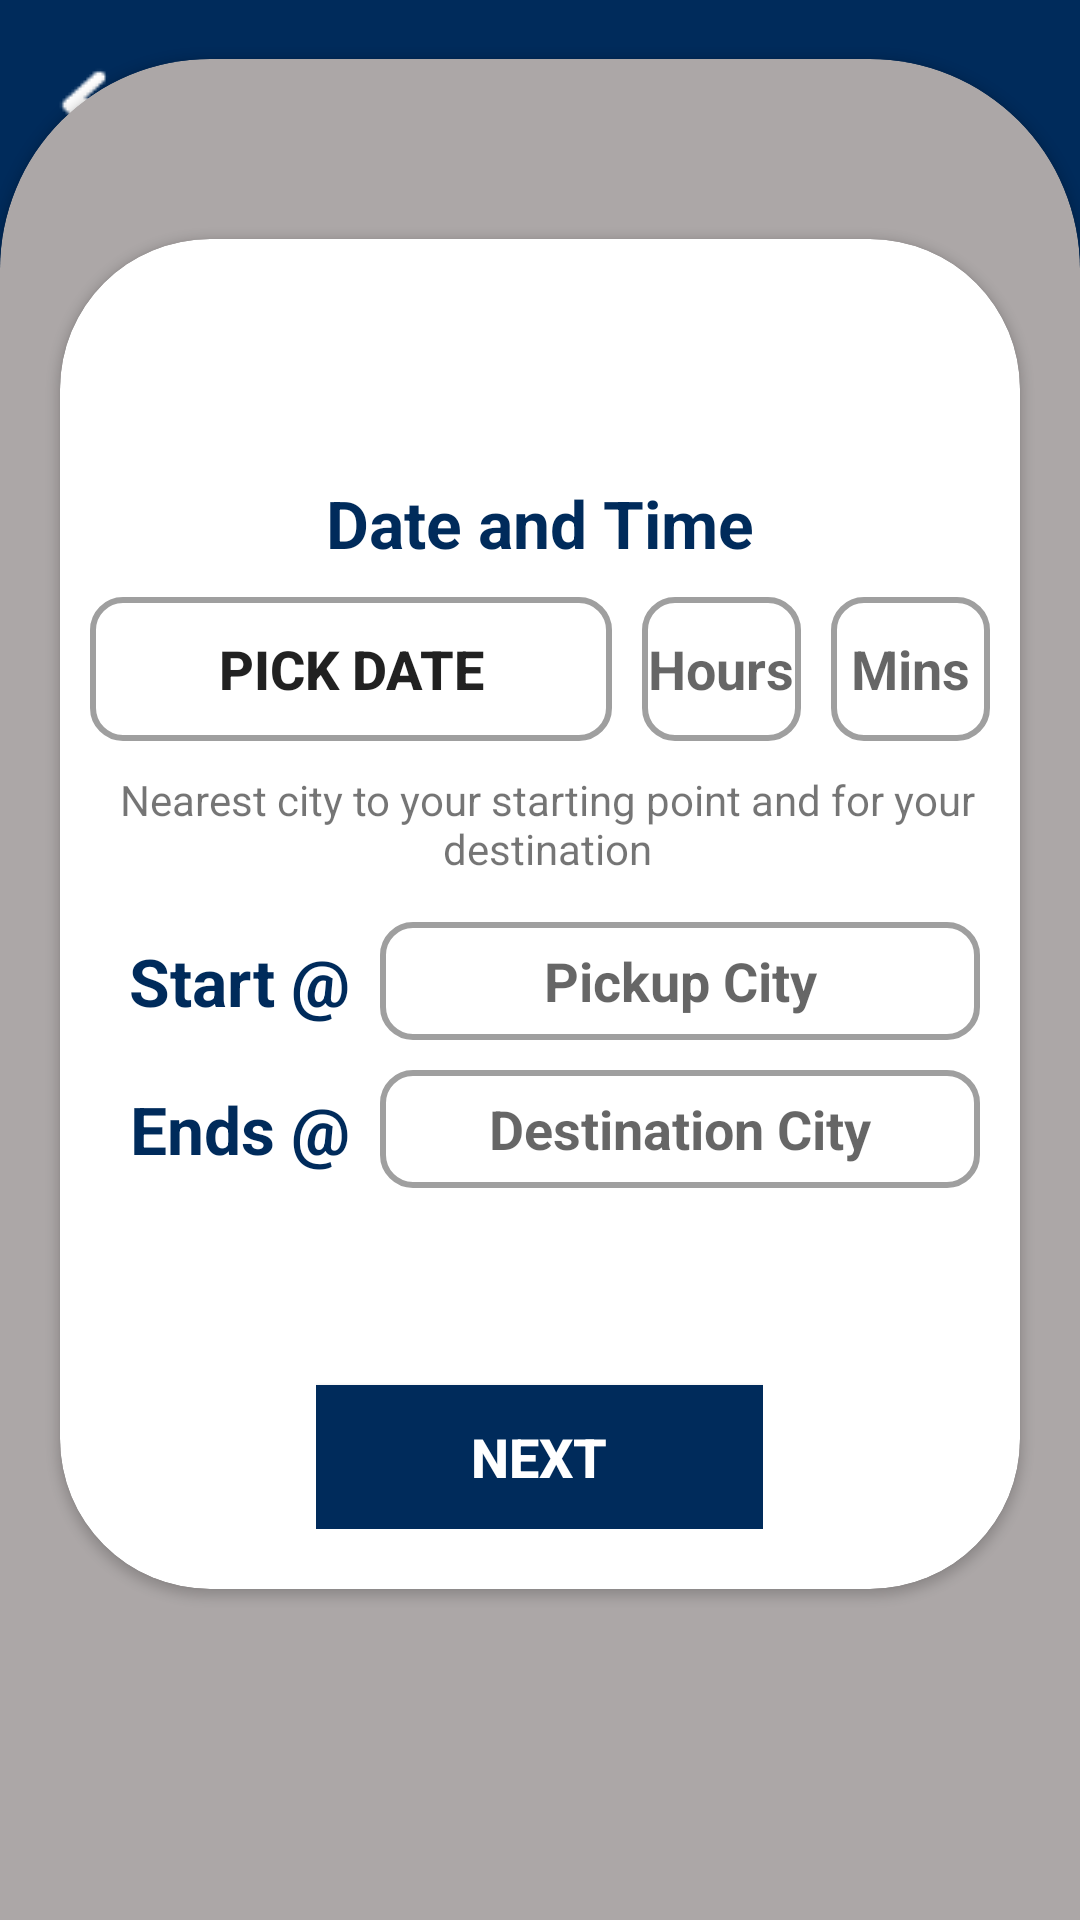

Write the Android layout XML for this screen, with the resource values it uses.
<!-- AndroidManifest.xml: application theme Theme.RideBuddy23 -->
<!-- res/layout/activity_journey_register.xml -->
<?xml version="1.0" encoding="utf-8"?>
<androidx.constraintlayout.widget.ConstraintLayout xmlns:android="http://schemas.android.com/apk/res/android"
    xmlns:app="http://schemas.android.com/apk/res-auto"
    xmlns:tools="http://schemas.android.com/tools"
    android:layout_width="match_parent"
    android:layout_height="match_parent"
    android:background="#002B5B"
    tools:context=".JourneyRegister">

    <ImageView
        android:layout_width="40dp"
        android:layout_height="40dp"
        android:layout_margin="15dp"
        android:scaleType="centerCrop"
        app:layout_constraintStart_toStartOf="parent"
        app:layout_constraintTop_toTopOf="parent"
        app:srcCompat="@drawable/back_icon" />

    <TextView
        android:layout_width="match_parent"
        android:layout_height="wrap_content"
        android:layout_marginBottom="30dp"
        android:text="CREATE NEW JOURNEY"
        android:textAlignment="center"
        android:textColor="@color/white"
        android:textSize="27dp"
        android:textStyle="bold"
        app:layout_constraintBottom_toTopOf="@+id/cardView3"
        app:layout_constraintEnd_toEndOf="parent"
        app:layout_constraintStart_toStartOf="parent" />

    <androidx.cardview.widget.CardView
        android:id="@+id/cardView3"
        android:layout_width="match_parent"
        android:layout_height="700dp"
        android:layout_marginBottom="-80dp"
        android:backgroundTint="#ACA7A7"
        app:cardCornerRadius="70dp"
        app:layout_constraintBottom_toBottomOf="parent">

        <androidx.cardview.widget.CardView
            android:layout_width="match_parent"
            android:layout_height="450dp"
            android:layout_marginHorizontal="20dp"
            android:layout_marginTop="60dp"
            app:cardCornerRadius="50dp"
            >
            <LinearLayout
                android:layout_width="match_parent"
                android:layout_height="match_parent"
                android:orientation="vertical"
                android:paddingTop="50dp"
                android:layout_marginVertical="20dp"
                android:layout_marginHorizontal="10dp"
                >

                <TextView
                    android:layout_width="match_parent"
                    android:layout_height="wrap_content"
                    android:text="Date and Time"
                    android:textSize="22dp"
                    android:textStyle="bold"
                    android:textAlignment="center"
                    android:layout_margin="10dp"
                    android:textColor="#002B5B"
                    />


                <LinearLayout
                    android:layout_width="match_parent"
                    android:layout_height="wrap_content">


                </LinearLayout>

                <LinearLayout
                    android:layout_width="match_parent"
                    android:layout_height="wrap_content"
                    android:orientation="horizontal">

                    <Button
                        android:id="@+id/dateBtn"
                        android:layout_width="174dp"
                        android:textSize="18dp"
                        android:layout_height="wrap_content"
                        android:onClick="changeDate"
                        android:textStyle="bold"
                        android:layout_marginRight="10dp"
                        android:background="@drawable/border_btn"
                        android:text="Pick Date" />

                    <EditText
                        android:id="@+id/hours"
                        android:layout_width="wrap_content"
                        android:layout_height="match_parent"
                        android:layout_weight="1"
                        android:ems="10"
                        android:layout_marginRight="10dp"
                        android:textSize="18dp"
                        android:textStyle="bold"
                        android:inputType="number"
                        android:textAlignment="center"
                        android:background="@drawable/border_btn"
                        android:hint="Hours" />

                    <EditText
                        android:id="@+id/minis"
                        android:layout_width="wrap_content"
                        android:layout_height="match_parent"
                        android:layout_weight="1"
                        android:ems="10"
                        android:textSize="18dp"
                        android:textStyle="bold"
                        android:textAlignment="center"
                        android:hint="Mins"
                        android:background="@drawable/border_btn"
                        android:inputType="number"
                         />
                </LinearLayout>

                <TextView
                    android:layout_width="match_parent"
                    android:layout_marginVertical="10dp"
                    android:layout_marginLeft="5dp"
                    android:layout_height="wrap_content"
                    android:textAlignment="center"
                    android:text="Nearest city to your starting point and for your destination"
                    />

                <LinearLayout
                    android:layout_width="match_parent"
                    android:gravity="center"
                    android:layout_height="wrap_content">

                    <TextView
                        android:layout_width="wrap_content"
                        android:layout_height="wrap_content"
                        android:text="Start @"
                        android:textSize="22dp"
                        android:textStyle="bold"
                        android:layout_margin="10dp"
                        android:textColor="#002B5B"
                        />

                    <EditText
                        android:id="@+id/pickupCity"
                        android:layout_width="200dp"
                        android:layout_height="match_parent"
                        android:layout_marginVertical="5dp"
                        android:textSize="18dp"
                        android:textStyle="bold"
                        android:inputType="text"
                        android:textAlignment="center"
                        android:background="@drawable/border_btn"
                        android:hint="Pickup City" />

                </LinearLayout>

                <LinearLayout
                    android:layout_width="match_parent"
                    android:gravity="center"
                    android:layout_height="wrap_content">

                    <TextView
                        android:layout_width="wrap_content"
                        android:layout_height="wrap_content"
                        android:text="Ends @"
                        android:textSize="22dp"
                        android:textStyle="bold"
                        android:layout_margin="10dp"
                        android:textColor="#002B5B"
                        />

                    <EditText
                        android:id="@+id/desCity"
                        android:layout_width="200dp"
                        android:layout_height="match_parent"
                        android:layout_marginVertical="5dp"
                        android:textSize="18dp"
                        android:textStyle="bold"
                        android:inputType="text"
                        android:textAlignment="center"
                        android:background="@drawable/border_btn"
                        android:hint="Destination City" />


                </LinearLayout>

                <LinearLayout
                    android:layout_width="wrap_content"
                    android:layout_gravity="center"
                    android:gravity="bottom"
                    android:layout_height="fill_parent">
                    <Button
                        android:layout_width="149dp"
                        android:layout_height="wrap_content"
                        android:background="#002B5B"
                        android:textSize="18dp"
                        android:layout_gravity="bottom"
                        android:textColor="@color/white"
                        android:textStyle="bold"
                        android:onClick="nextBtn"
                        android:text="next" />

                </LinearLayout>


            </LinearLayout>



        </androidx.cardview.widget.CardView>


    </androidx.cardview.widget.CardView>

</androidx.constraintlayout.widget.ConstraintLayout>
<!-- resources referenced by this layout -->
<resources>
  <color name="white">#FFFFFFFF</color>
  <!-- drawable back_icon: png bitmap (drawable, 658 bytes) -->
  <!-- drawable border_btn (drawable) -->
  <?xml version="1.0" encoding="utf-8"?>
  <layer-list xmlns:android="http://schemas.android.com/apk/res/android">
      <item>
          <shape  android:shape="rectangle">
  
  
              <corners android:radius="10dp" />
  
          </shape>
      </item>
      <item>
          <shape  android:shape="rectangle">
          <stroke
              android:width="2dp"
              android:color="#9F9F9F"/>
          <corners
              android:radius="10dp"/>
          </shape>
      </item>
  
  
  </layer-list>
  <style name="Theme.RideBuddy23" parent="Base.Theme.RideBuddy23" />
  <style name="Base.Theme.RideBuddy23" parent="Theme.AppCompat.DayNight.NoActionBar">
          
          
      </style>
</resources>
